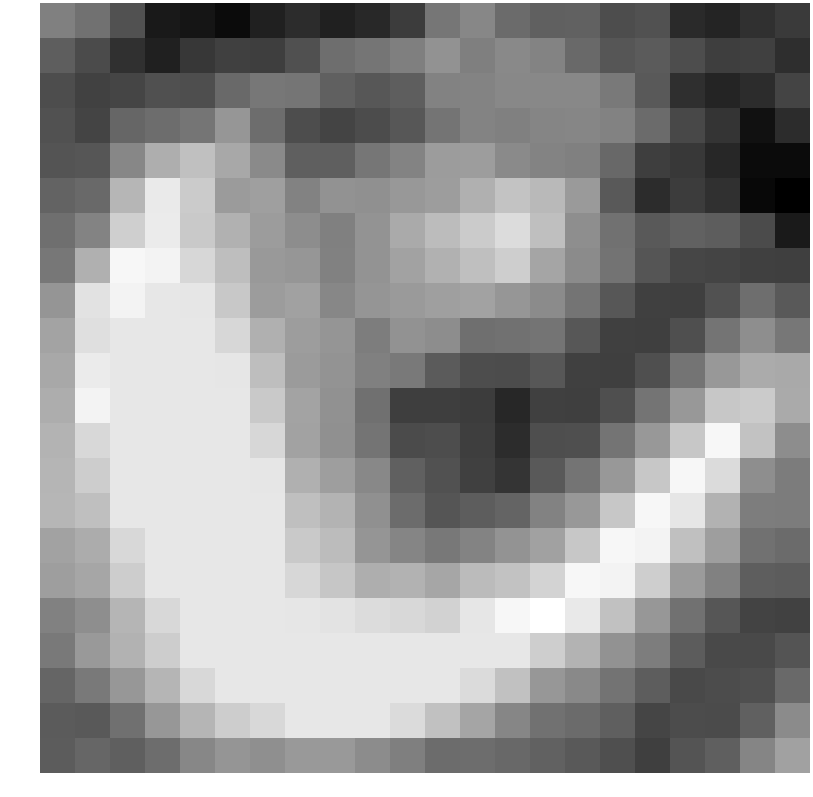

The data file committed next to this chart (first rows):
-0.046320, -0.420550, -1.220099, -2.608858, -2.709135, -2.960788, -2.422511, -2.127340, -2.408163, -2.221852, -1.752462, -0.310956, 0.125428, -0.585042, -0.846947, -0.829952, -1.335426, -1.221939, -2.208162, -2.326611, -2.027977, -1.797940
-0.8912, -1.364, -2.025, -2.418, -1.861, -1.642, -1.693, -1.254, -0.5061, -0.3278, -0.08435, 0.3898, -0.07146, 0.1765, 0.02677, -0.6357, -1.093, -0.9796, -1.314, -1.693, -1.641, -2.094
-1.32, -1.631, -1.525, -1.245, -1.305, -0.5919, -0.2805, -0.3413, -0.8509, -1.072, -0.9116, -0.006258, 0.02354, 0.1311, 0.1508, 0.1351, -0.2221, -0.9916, -2.076, -2.351, -2.142, -1.552
-1.232, -1.552, -0.7138, -0.5227, -0.3272, 0.5003, -0.5319, -1.316, -1.544, -1.355, -1.067, -0.3442, 0.01978, -0.04413, 0.06887, 0.09171, -0.009763, -0.5694, -1.45, -1.951, -2.828, -2.14
-1.151, -1.109, 0.1213, 1.081, 1.534, 0.9338, 0.1892, -0.8856, -0.8801, -0.2968, 0.01297, 0.6295, 0.6774, 0.2008, 0.03228, -0.05769, -0.6474, -1.703, -1.86, -2.28, -2.962, -2.97
-0.778, -0.6161, 1.295, 2.584, 1.808, 0.6201, 0.7185, -0.003863, 0.3991, 0.3519, 0.5293, 0.6669, 1.134, 1.632, 1.363, 0.5919, -1.003, -2.141, -1.755, -2.012, -3.034, -3.254
-0.4739, 0.03295, 1.917, 2.616, 1.764, 1.157, 0.6341, 0.2794, -0.05669, 0.4528, 0.9966, 1.445, 1.807, 2.226, 1.51, 0.2913, -0.4392, -1.034, -0.8342, -0.931, -1.374, -2.598
-0.2786, 1.142, 2.906, 2.831, 2.1, 1.496, 0.571, 0.4997, -0.03966, 0.437, 0.7971, 1.166, 1.518, 1.88, 0.8729, 0.2285, -0.3789, -1.136, -1.499, -1.561, -1.646, -1.674
0.4559, 2.375, 2.831, 2.502, 2.49, 1.733, 0.6438, 0.7611, 0.1075, 0.4637, 0.5875, 0.7274, 0.78, 0.501, 0.2285, -0.366, -1.079, -1.642, -1.665, -1.226, -0.494, -1.002
0.8355, 2.307, 2.502, 2.502, 2.502, 2.1, 1.144, 0.6618, 0.4614, -0.1391, 0.4028, 0.2793, -0.4808, -0.4105, -0.366, -1.079, -1.642, -1.678, -1.27, -0.3443, 0.2858, -0.2817
0.93, 2.616, 2.502, 2.502, 2.502, 2.49, 1.479, 0.6162, 0.4452, -0.04349, -0.1981, -0.9681, -1.324, -1.346, -1.079, -1.642, -1.678, -1.27, -0.3443, 0.5439, 1.024, 0.9652
1.066, 2.831, 2.502, 2.502, 2.502, 2.502, 1.764, 0.8114, 0.3661, -0.45, -1.699, -1.688, -1.757, -2.281, -1.642, -1.678, -1.27, -0.3443, 0.5439, 1.705, 1.819, 0.9845
1.207, 2.131, 2.502, 2.502, 2.502, 2.502, 2.1, 0.8019, 0.3331, -0.3458, -1.386, -1.332, -1.707, -2.141, -1.306, -1.27, -0.3443, 0.5439, 1.705, 2.902, 1.589, 0.2583
1.262, 1.863, 2.502, 2.502, 2.502, 2.502, 2.49, 1.127, 0.7004, 0.1488, -0.8518, -1.221, -1.653, -1.915, -1.002, -0.3443, 0.5439, 1.705, 2.902, 2.208, 0.2829, -0.1676
1.279, 1.522, 2.502, 2.502, 2.502, 2.502, 2.502, 1.51, 1.231, 0.3308, -0.5554, -1.136, -0.927, -0.7543, -0.002811, 0.5439, 1.705, 2.906, 2.486, 1.199, -0.1396, -0.1642
0.7914, 1.031, 2.131, 2.502, 2.502, 2.502, 2.502, 1.764, 1.428, 0.4717, 0.06213, -0.2515, 0.016, 0.4139, 0.7661, 1.705, 2.906, 2.827, 1.527, 0.6989, -0.4025, -0.5826
0.6898, 0.8815, 1.863, 2.502, 2.502, 2.502, 2.502, 2.1, 1.696, 1.094, 1.194, 0.8867, 1.402, 1.592, 2.014, 2.906, 2.827, 1.88, 0.6186, -0.03292, -0.8954, -0.9614
-0.02006, 0.289, 1.253, 2.131, 2.502, 2.502, 2.502, 2.49, 2.446, 2.23, 2.145, 1.978, 2.483, 2.91, 3.118, 2.55, 1.554, 0.5158, -0.4269, -1.092, -1.572, -1.59
-0.2132, 0.5621, 1.19, 1.863, 2.502, 2.502, 2.502, 2.502, 2.502, 2.502, 2.502, 2.502, 2.502, 2.499, 1.88, 1.225, 0.4025, -0.1374, -0.9431, -1.393, -1.39, -1.149
-0.7218, -0.1934, 0.5046, 1.253, 2.131, 2.502, 2.502, 2.502, 2.502, 2.502, 2.502, 2.499, 2.221, 1.554, 0.5158, 0.1631, -0.3733, -0.9341, -1.414, -1.343, -1.265, -0.6383
-0.9858, -0.9933, -0.4497, 0.5138, 1.275, 1.862, 2.131, 2.502, 2.502, 2.499, 2.221, 1.554, 0.868, 0.08283, -0.4062, -0.5897, -0.8858, -1.518, -1.344, -1.383, -0.8562, 0.2126
-0.9504, -0.7141, -0.8862, -0.519, 0.1218, 0.4704, 0.3109, 0.5781, 0.5781, 0.2364, -0.09229, -0.5578, -0.5237, -0.664, -0.8268, -1.01, -1.267, -1.685, -1.159, -0.8769, 0.07837, 0.7661
